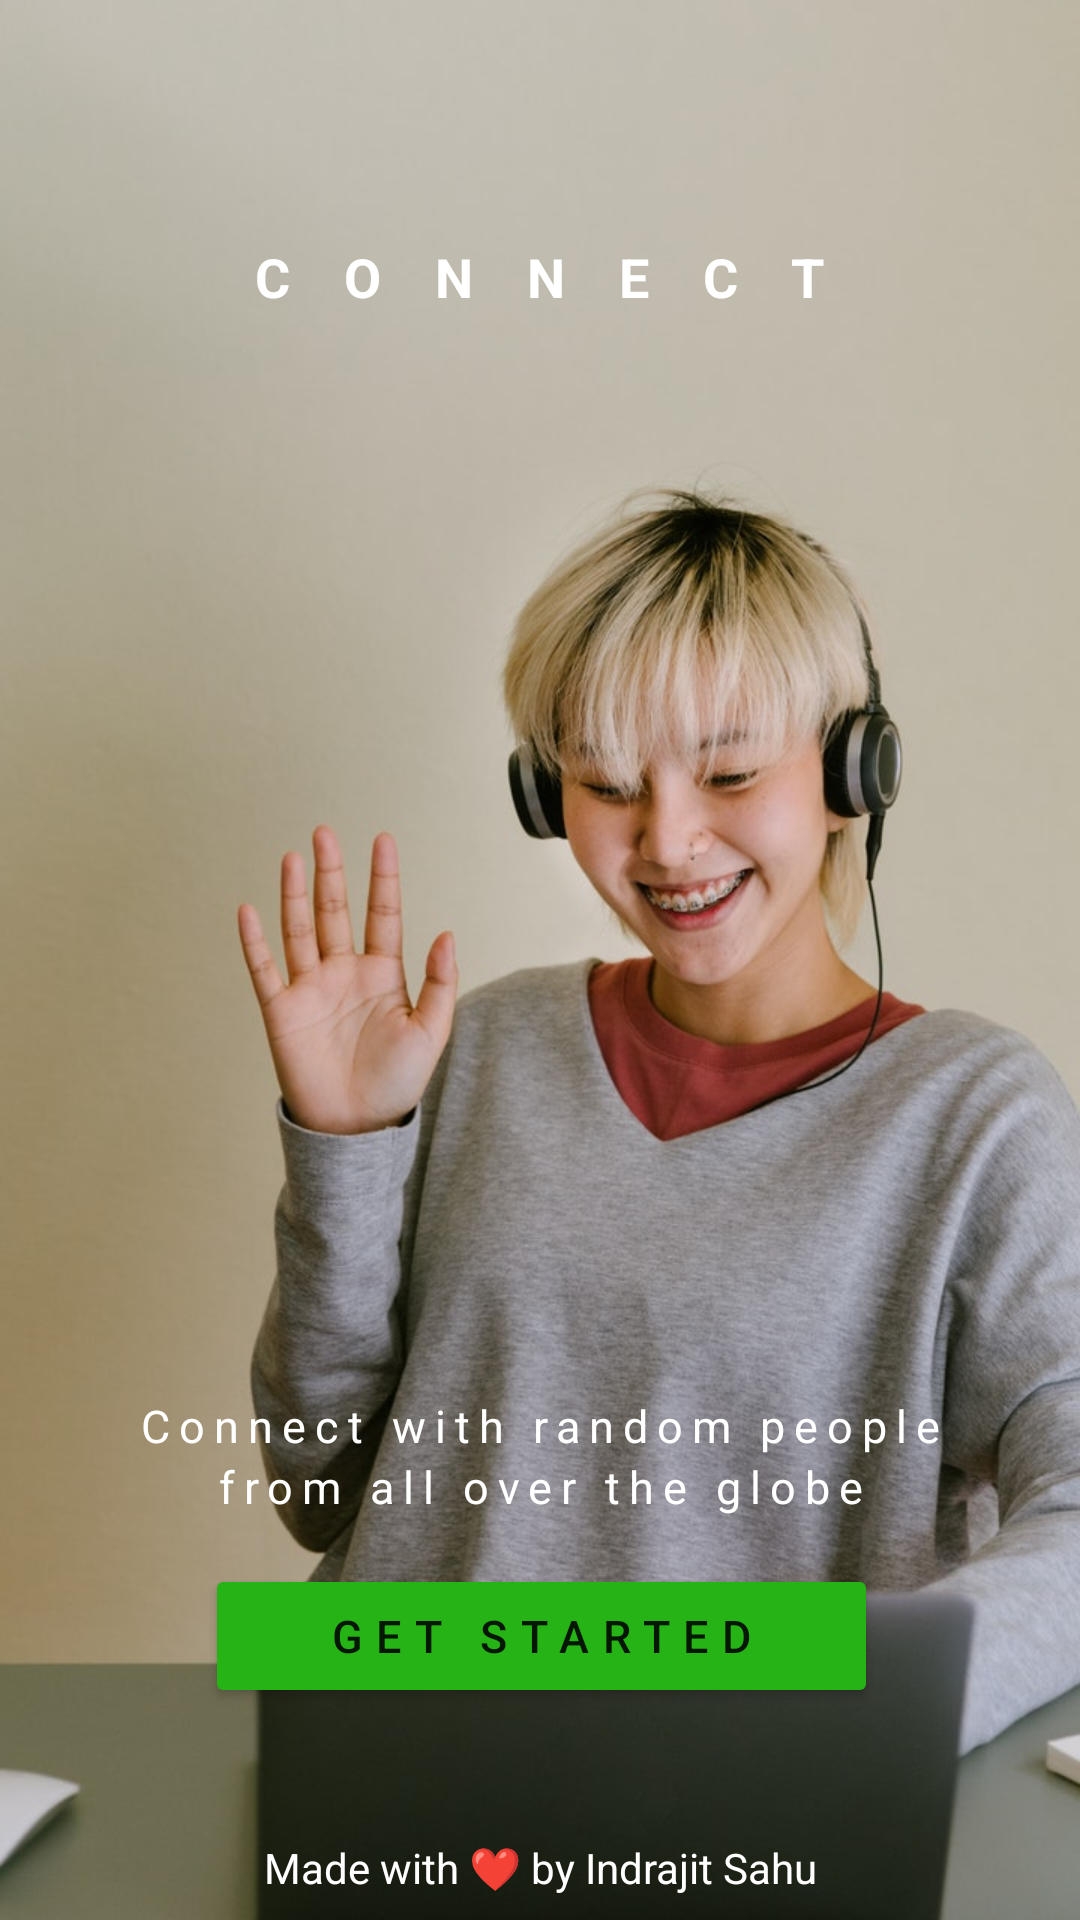

Layout XML and referenced resources for this Android screen:
<!-- AndroidManifest.xml: application theme Theme.VideoCallingApp -->
<!-- res/layout/activity_welcome.xml -->
<?xml version="1.0" encoding="utf-8"?>
<androidx.constraintlayout.widget.ConstraintLayout xmlns:android="http://schemas.android.com/apk/res/android"
    xmlns:app="http://schemas.android.com/apk/res-auto"
    xmlns:tools="http://schemas.android.com/tools"
    android:layout_width="match_parent"
    android:layout_height="match_parent"
    tools:context=".WelcomeActivity">

    <ImageView
        android:id="@+id/imageView"
        android:layout_width="wrap_content"
        android:layout_height="wrap_content"
        android:scaleType="centerCrop"
        app:layout_constraintEnd_toEndOf="parent"
        app:layout_constraintStart_toStartOf="parent"
        app:layout_constraintTop_toTopOf="parent"
        app:srcCompat="@drawable/bg" />

    <TextView
        android:id="@+id/textView"
        android:layout_width="wrap_content"
        android:layout_height="wrap_content"
        android:letterSpacing="1"
        android:text="Connect"
        android:textStyle="bold"
        android:textAllCaps="true"
        android:textSize="18sp"
        android:textColor="@color/white"
        app:layout_constraintBottom_toBottomOf="parent"
        app:layout_constraintEnd_toEndOf="parent"
        app:layout_constraintStart_toStartOf="parent"
        app:layout_constraintTop_toTopOf="parent"
        app:layout_constraintVertical_bias="0.13" />

    <TextView
        android:id="@+id/textView2"
        android:layout_width="wrap_content"
        android:layout_height="wrap_content"
        android:letterSpacing=".2"
        android:text="Connect with random people"
        android:textColor="@color/white"
        android:textSize="15sp"
        app:layout_constraintBottom_toBottomOf="parent"
        app:layout_constraintEnd_toEndOf="@+id/textView"
        app:layout_constraintStart_toStartOf="@+id/textView"
        app:layout_constraintTop_toBottomOf="@+id/textView"
        app:layout_constraintVertical_bias="0.7" />

    <TextView
        android:id="@+id/textView3"
        android:layout_width="wrap_content"
        android:layout_height="wrap_content"
        android:letterSpacing=".2"
        android:text="from all over the globe"
        android:textColor="@color/white"
        android:textSize="15sp"
        app:layout_constraintEnd_toEndOf="@+id/textView2"
        app:layout_constraintStart_toStartOf="@+id/textView2"
        app:layout_constraintTop_toBottomOf="@+id/textView2" />

    <Button
        android:id="@+id/getStartedBtn"
        android:textSize="15sp"
        android:layout_width="wrap_content"
        android:layout_height="wrap_content"
        android:backgroundTint="#25B315"
        android:letterSpacing=".3"
        android:paddingStart="40dp"
        android:paddingTop="10dp"
        android:paddingEnd="40dp"
        android:paddingBottom="10dp"
        android:text="Get Started"
        android:textAllCaps="true"
        app:cornerRadius="20dp"
        app:layout_constraintBottom_toBottomOf="parent"
        app:layout_constraintEnd_toEndOf="@+id/textView3"
        app:layout_constraintStart_toStartOf="@+id/textView3"
        app:layout_constraintTop_toBottomOf="@+id/textView3"
        app:layout_constraintVertical_bias="0.18" />

    <TextView
        android:layout_width="wrap_content"
        android:layout_height="wrap_content"
        android:layout_marginBottom="8dp"
        android:text="Made with ❤️ by Indrajit Sahu"
        android:textColor="@color/white"
        app:layout_constraintBottom_toBottomOf="parent"
        app:layout_constraintEnd_toEndOf="parent"
        app:layout_constraintHorizontal_bias="0.5"
        app:layout_constraintStart_toStartOf="parent" />

</androidx.constraintlayout.widget.ConstraintLayout>
<!-- resources referenced by this layout -->
<resources>
  <!-- drawable bg: jpg bitmap (drawable, 101587 bytes) -->
  <style name="Theme.VideoCallingApp" parent="Theme.MaterialComponents.DayNight.NoActionBar">
          
          <item name="colorPrimary">@color/purple_500</item>
          <item name="colorPrimaryVariant">@color/purple_700</item>
          <item name="colorOnPrimary">@color/white</item>
          
          <item name="colorSecondary">@color/teal_200</item>
          <item name="colorSecondaryVariant">@color/teal_700</item>
          <item name="colorOnSecondary">@color/black</item>
          
          <item name="android:statusBarColor" tools:targetApi="l">?attr/colorPrimaryVariant</item>
          
          <item name="android:windowFullscreen">true</item>
      </style>
  <!-- not gathered from this repository: default colours our renderer supplied (Android Studio template values) -->
  <color name="purple_500">#FF6200EE</color>
  <color name="purple_700">#FF3700B3</color>
  <color name="teal_200">#FF03DAC5</color>
  <color name="teal_700">#FF018786</color>
  <color name="black">#FF000000</color>
  <color name="white">#FFFFFFFF</color>
</resources>
